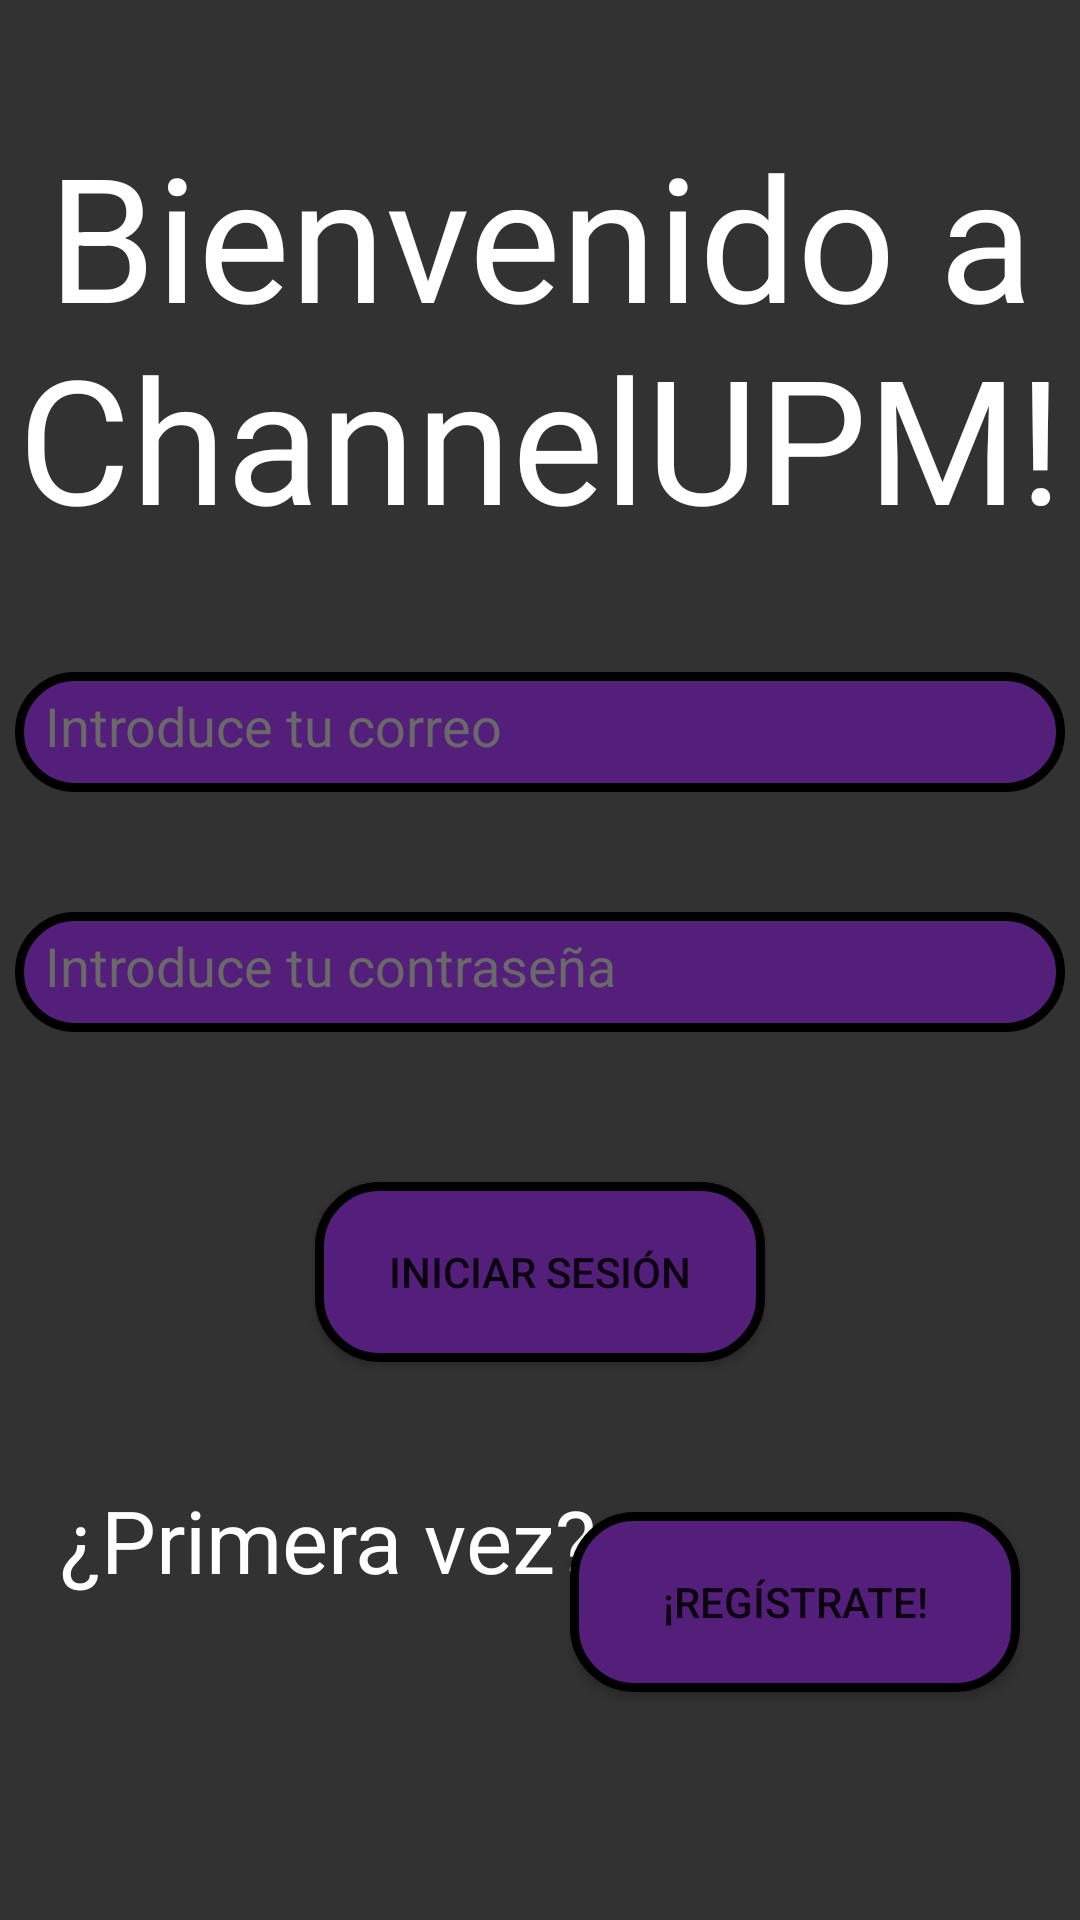

Reconstruct the res/layout file that produces this screen, plus the resources it refers to.
<!-- AndroidManifest.xml: application theme Theme.ChannelUPM -->
<!-- res/layout/activity_login.xml -->
<?xml version="1.0" encoding="utf-8"?>
<layout
    xmlns:android="http://schemas.android.com/apk/res/android"
    xmlns:app="http://schemas.android.com/apk/res-auto">
    <androidx.constraintlayout.widget.ConstraintLayout
        android:layout_width="match_parent"
        android:layout_height="match_parent"
        android:background="@color/dark_grey">

        <TextView
            android:id="@+id/welcome_text"
            android:layout_width="wrap_content"
            android:layout_height="wrap_content"
            android:text="@string/welcome"
            android:maxLines="2"
            android:textSize="28pt"
            android:gravity="center"
            android:textColor="@color/white"
            app:layout_constraintStart_toStartOf="parent"
            app:layout_constraintEnd_toEndOf="parent"
            app:layout_constraintTop_toTopOf="parent"
            app:layout_constraintBottom_toTopOf="@id/mail_textBox"
            android:layout_marginTop="@dimen/default_margin"/>

        <EditText
            android:id="@+id/mail_textBox"
            android:layout_width="@dimen/login_text_width"
            android:layout_height="@dimen/login_text_height"
            android:background="@drawable/rounded_text_box_purple"
            android:hint="@string/input_mail"
            android:textColorHint="@color/light_grey"
            android:inputType="textEmailAddress"
            android:maxLength="30"
            android:maxLines="1"
            android:padding="10dp"
            android:textColor="@color/white"
            app:layout_constraintEnd_toEndOf="parent"
            app:layout_constraintStart_toStartOf="parent"
            app:layout_constraintTop_toBottomOf="@id/welcome_text"
            android:layout_marginTop="@dimen/default_margin"
            android:layout_marginLeft="@dimen/login_text_side_margin"
            android:layout_marginRight="@dimen/login_text_side_margin"/>

        <TextView
            android:id="@+id/error_text_mail"
            android:layout_width="wrap_content"
            android:layout_height="@dimen/login_erro_text_height"
            app:layout_constraintStart_toStartOf="parent"
            app:layout_constraintBottom_toTopOf="@id/mail_textBox"
            android:text="@string/login_error_no_upm_mail"
            android:textColor="@color/red"
            android:textSize="@dimen/smallest_text"
            android:layout_marginLeft="@dimen/default_margin"
            android:visibility="gone"/>

        <EditText
            android:id="@+id/password_textBox"
            android:layout_width="@dimen/login_text_width"
            android:layout_height="@dimen/login_text_height"
            android:background="@drawable/rounded_text_box_purple"
            android:hint="@string/input_password"
            android:textColorHint="@color/light_grey"
            android:inputType="textPassword"
            android:maxLength="30"
            android:maxLines="1"
            android:padding="10dp"
            android:textColor="@color/white"
            app:layout_constraintEnd_toEndOf="parent"
            app:layout_constraintStart_toStartOf="parent"
            app:layout_constraintTop_toBottomOf="@+id/mail_textBox"
            android:layout_marginTop="@dimen/default_margin"
            android:layout_marginLeft="@dimen/login_text_side_margin"
            android:layout_marginRight="@dimen/login_text_side_margin"/>

        <TextView
            android:id="@+id/error_text_password"
            android:layout_width="wrap_content"
            android:layout_height="@dimen/login_erro_text_height"
            app:layout_constraintStart_toStartOf="parent"
            app:layout_constraintBottom_toTopOf="@id/password_textBox"
            android:text="@string/login_error_password_mail_dont_match"
            android:textColor="@color/red"
            android:textSize="@dimen/smallest_text"
            android:layout_marginLeft="@dimen/default_margin"
            android:visibility="gone"/>

        <Button
            android:id="@+id/Login_button"
            android:layout_width="@dimen/login_register_button_width"
            android:layout_height="@dimen/login_register_button_height"
            app:layout_constraintStart_toStartOf="parent"
            app:layout_constraintEnd_toEndOf="parent"
            app:layout_constraintTop_toBottomOf="@+id/password_textBox"
            android:maxLines="1"
            android:background="@drawable/rounded_text_box_purple"
            android:text="@string/confirm_login"
            android:layout_marginTop="@dimen/login_register_button_top_margin"/>

        <TextView
            android:id="@+id/first_time_text"
            android:layout_width="wrap_content"
            android:layout_height="wrap_content"
            android:maxLines="1"
            android:text="@string/firstTime"
            android:textSize="14pt"
            android:textColor="@color/white"
            app:layout_constraintStart_toStartOf="parent"
            app:layout_constraintTop_toBottomOf="@id/Login_button"
            android:layout_marginTop="@dimen/default_margin"
            android:layout_marginLeft="@dimen/login_text_top_margin"/>

        <Button
            android:id="@+id/register_button"
            android:layout_width="@dimen/login_register_button_width"
            android:layout_height="@dimen/login_register_button_height"
            app:layout_constraintEnd_toEndOf="parent"
            app:layout_constraintTop_toBottomOf="@id/Login_button"
            android:text="@string/register"
            android:maxLines="1"
            android:background="@drawable/rounded_text_box_purple"
            android:layout_marginRight="@dimen/login_text_top_margin"
            android:layout_marginTop="@dimen/login_register_button_top_margin"/>

    </androidx.constraintlayout.widget.ConstraintLayout>
</layout>
<!-- resources referenced by this layout -->
<resources>
  <color name="dark_grey">#323232</color>
  <color name="light_grey">#686968</color>
  <color name="red">#c80000</color>
  <color name="white">#FFFFFFFF</color>
  <dimen name="default_margin">40dp</dimen>
  <dimen name="login_register_button_height">60dp</dimen>
  <dimen name="login_register_button_top_margin">50dp</dimen>
  <dimen name="login_register_button_width">150dp</dimen>
  <dimen name="login_text_height">40dp</dimen>
  <dimen name="login_text_side_margin">10dp</dimen>
  <dimen name="login_text_top_margin">20dp</dimen>
  <dimen name="login_text_width">350dp</dimen>
  <dimen name="smallest_text">7pt</dimen>
  <!-- drawable rounded_text_box_purple (drawable) -->
  <?xml version="1.0" encoding="utf-8"?>
  <shape xmlns:android="http://schemas.android.com/apk/res/android"
      android:shape="rectangle">
      <solid android:color="@color/purple"/>
      <corners android:radius="20dp"/>
      <stroke
          android:color="@color/black"
          android:width="3dp"/>
  </shape>
  <string name="confirm_login">INICIAR SESIÓN</string>
  <string name="firstTime">¿Primera vez?</string>
  <string name="input_mail">Introduce tu correo</string>
  <string name="input_password">Introduce tu contraseña</string>
  <string name="login_error_no_upm_mail">No es un correo o no pertenece a la UPM</string>
  <string name="login_error_password_mail_dont_match">La contraseña o el correo son incorrectos</string>
  <string name="register">¡REGÍSTRATE!</string>
  <string name="welcome">Bienvenido a ChannelUPM!</string>
  <style name="Theme.ChannelUPM" parent="Theme.MaterialComponents.DayNight.DarkActionBar">
          
          <item name="colorPrimary">@color/lighter_grey</item>
          <item name="colorPrimaryVariant">@color/lighter_grey </item>
          <item name="colorOnPrimary">@color/white</item>
          
          <item name="colorSecondary">@color/blue</item>
          <item name="colorSecondaryVariant">@color/orange</item>
          <item name="colorOnSecondary">@color/black</item>
          
          <item name="android:statusBarColor" tools:targetApi="l">?attr/colorPrimaryVariant</item>
          
      </style>
  <color name="purple">#541f7a</color>
  <color name="black">#FF000000</color>
  <color name="orange">#F68426</color>
</resources>
